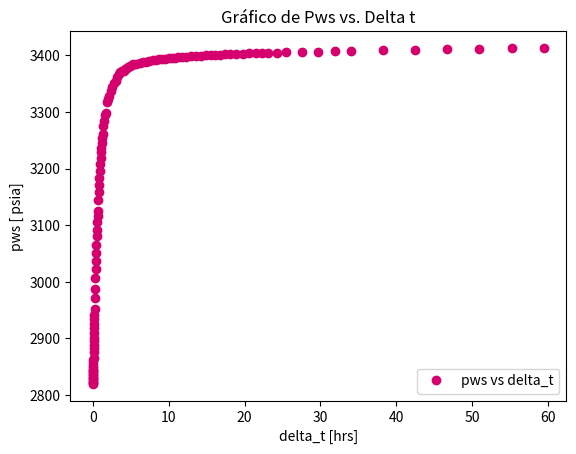
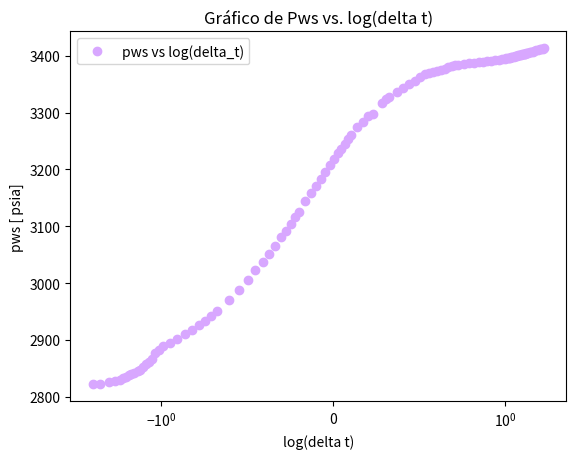
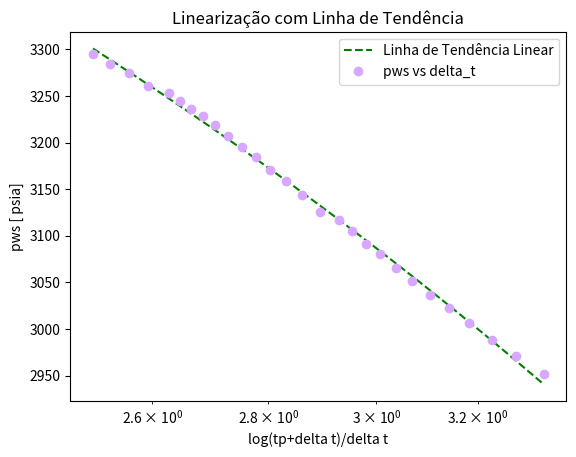

The matplotlib source for these figures, in order:
import numpy as np
import matplotlib.pyplot as plt
import math as mt
import pandas as pd

# informações da formação:

q = 185 # BOPD
h = 114 #ft
phi = 0.28
ct = 4.1*10**-6 # psi^-1
mi_o = 2.2 #cp
Bo = 1.1 # RB/STB
rw = 0.50 # ft
pwf = 2820 # psia
tp = 540 #hrs
c2_americano = 141.2

# Δt (hrs) - Coluna 1
delta_t = [
    0.0000, 0.0018, 0.0035, 0.0071, 0.0106, 0.0142, 0.0177, 0.0213, 0.0248, 0.0283,
    0.0319, 0.0390, 0.0425, 0.0496, 0.0567, 0.0638, 0.0708, 0.0815, 0.0921, 0.1027,
    0.1133, 0.1240, 0.1381, 0.1523, 0.1665, 0.1806, 0.1948, 0.2125, 0.2479, 0.2833,
    0.3188, 0.3542, 0.3896, 0.4250, 0.4604, 0.4958, 0.5313, 0.5667, 0.6021, 0.6375,
    0.6906, 0.7438, 0.7969, 0.8500, 0.9031, 0.9563, 1.0094, 1.0625, 1.1156, 1.1688,
    1.2219, 1.2750, 1.3813, 1.4875, 1.5938, 1.7000, 1.9125, 2.0188, 2.1250, 2.3375,
    2.5500, 2.7625, 2.9750, 3.1875, 3.4000, 3.6125, 3.8250, 4.0375, 4.2500, 4.4625,
    4.6750, 4.8875, 5.1000, 5.3125, 5.7375, 6.1625, 6.5875, 7.0125, 7.4375, 7.8625,
    8.2875, 8.7125, 9.1375, 9.5625, 9.9875, 10.4125, 10.8375, 11.2625, 11.6875,
    12.3250, 12.9625, 13.6000, 14.2375, 14.8750, 15.5125, 16.1500, 16.7875, 17.4250,
    18.0625, 18.9125, 19.7625, 20.6125, 21.4625, 22.3125, 23.1625, 24.2250, 25.5000,
    27.6250, 29.7500, 31.8750, 34.0000, 38.2500, 42.5000, 46.7500, 51.0000, 55.2500, 59.5000
]

# Pᵧₒₑₛ (psia) - Coluna 2
pws = [
    2820.00, 2822.15, 2823.18, 2825.61, 2827.67, 2830.28, 2832.71, 2835.33, 2837.76,
    2840.19, 2842.62, 2844.86, 2847.11, 2851.97, 2857.19, 2861.13, 2865.98, 2876.72,
    2883.26, 2889.05, 2895.59, 2900.93, 2909.72, 2917.76, 2926.17, 2934.03, 2942.06,
    2951.60, 2970.66, 2987.87, 3006.01, 3022.46, 3036.49, 3051.08, 3065.68, 3080.63,
    3091.29, 3104.95, 3116.73, 3125.52, 3144.23, 3158.26, 3170.42, 3184.07, 3194.93,
    3207.47, 3218.31, 3228.62, 3235.90, 3244.89, 3253.49, 3260.61, 3274.46, 3284.39,
    3294.70, 3297.68, 3317.54, 3323.15, 3327.83, 3336.24, 3344.09, 3350.80, 3355.10,
    3362.38, 3367.23, 3370.40, 3371.72, 3373.03, 3375.09, 3377.52, 3379.73, 3381.28,
    3383.15, 3384.46, 3384.80, 3387.00, 3387.51, 3388.64, 3389.96, 3390.89, 3391.64,
    3392.76, 3393.32, 3394.07, 3394.63, 3395.39, 3395.94, 3396.56, 3396.88, 3397.63,
    3398.19, 3398.75, 3399.31, 3399.86, 3400.25, 3400.80, 3401.10, 3401.55, 3401.83,
    3402.39, 3402.71, 3403.21, 3403.51, 3403.96, 3404.24, 3404.78, 3405.13, 3406.22,
    3406.62, 3407.52, 3407.90, 3409.71, 3410.10, 3411.42, 3411.83, 3412.83, 3413.25
]

plt.plot(delta_t, pws, marker='o', linestyle='', color='#D5006D', label='pws vs delta_t')
plt.xlabel('delta_t [hrs]')
plt.ylabel('pws [ psia]')
plt.title('Gráfico de Pws vs. Delta t')
plt.legend()
plt.show()

list_log_eixo_x = np.log10(delta_t)
print('log', list_log_eixo_x)
print('pws', pws)

plt.plot(list_log_eixo_x, pws, marker='o', linestyle='', color='#D8A7FF', label='pws vs log(delta_t)')
plt.xscale('symlog', linthresh=1)
plt.xlabel('log(delta t)')
plt.ylabel('pws [ psia]')
plt.title('Gráfico de Pws vs. log(delta t)')
plt.legend()
plt.show()

list_selecao = [3.3383165606427383, 3.280374969309826, 3.229131766038914, 3.18342997459474, 3.1420880340640776,
                3.1043465011785, 3.069628563365754, 3.0374858011231862, 3.0074810313596214, 2.979496076128383,
                2.953209101200769, 2.928425977077723, 2.8937222453428144, 2.8615353746314502, 2.8316303666172913,
                2.80365790832937, 2.777383628180919, 2.7525680271946484, 2.729141510610315, 2.7069184961390156,
                2.685781548937826, 2.665592547345194, 2.646339696765017, 2.6279077839194995, 2.593215238796854,
                2.56113146117999, 2.531239861546053, 2.503309914208929]
print(len(list_selecao))
pws_selecao = [2951.60, 2970.66, 2987.87, 3006.01, 3022.46, 3036.49, 3051.08, 3065.68, 3080.63, 3091.29, 3104.95, 3116.73,
               3125.52, 3144.23, 3158.26, 3170.42, 3184.07, 3194.93, 3207.47, 3218.31, 3228.62, 3235.90, 3244.89,
               3253.49, 3260.61, 3274.46, 3284.39, 3294.70]
print(len(pws_selecao))

# ajustando uma linha de tendência no gráfico semilog:
grau = 1
coeffs = np.polyfit(list_selecao, pws_selecao, grau)
coef_angular = coeffs[0]
print('Coeficiente Angular:', coef_angular)
tendencia = np.poly1d(coeffs)
x_tendencia = np.linspace(min(list_selecao), max(list_selecao), 100)
plt.plot(x_tendencia, tendencia(x_tendencia), color='green', linestyle='dashed', label='Linha de Tendência Linear')
plt.semilogx(list_selecao, pws_selecao, marker='o', linestyle='', color='#D8A7FF', label='pws vs delta_t')
plt.title('Linearização com Linha de Tendência')
plt.legend()
plt.xlabel('log(tp+delta t)/delta t')
plt.ylabel('pws [ psia]')
plt.show()

# cálculo da permeabilidade:

k = 1.151 * (c2_americano*q*Bo*mi_o)/(abs(coef_angular)*h)
print('permeabilidade', k)

# cálculo do fator de película:

for i in range(len(delta_t)):
    j = delta_t[i]
    if j == 1.0094:
        p1 = pws[i]
    else:
        pass

s = 1.151*(((p1-pwf)/coef_angular) - (np.log10((k)/(phi*mi_o*ct*(rw**2)))) + 3.23)
print('s', s)

# cálculo do delta_ps:

delta_ps = 0.8686*coef_angular*s
print('delta_ps', delta_ps)

# cálculo do raio efetivo:

rwa = rw*np.exp(-s)
print('rwa', rwa)
